The GitHub repository SirYorch/mobile-app-zernike-shape-signature contains a labelled image folder "assets" with 3 categories: circle, square, triangle. Examples follow, each with its label.

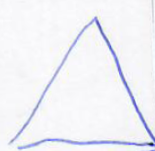
Label: triangle

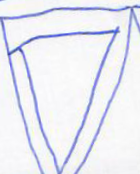
Label: triangle

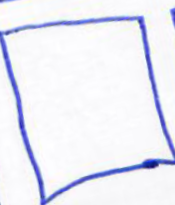
Label: square

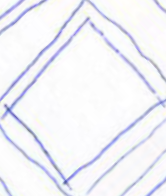
Label: square

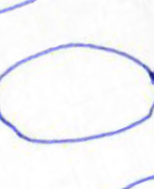
Label: circle

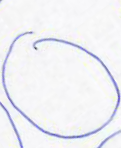
Label: circle
